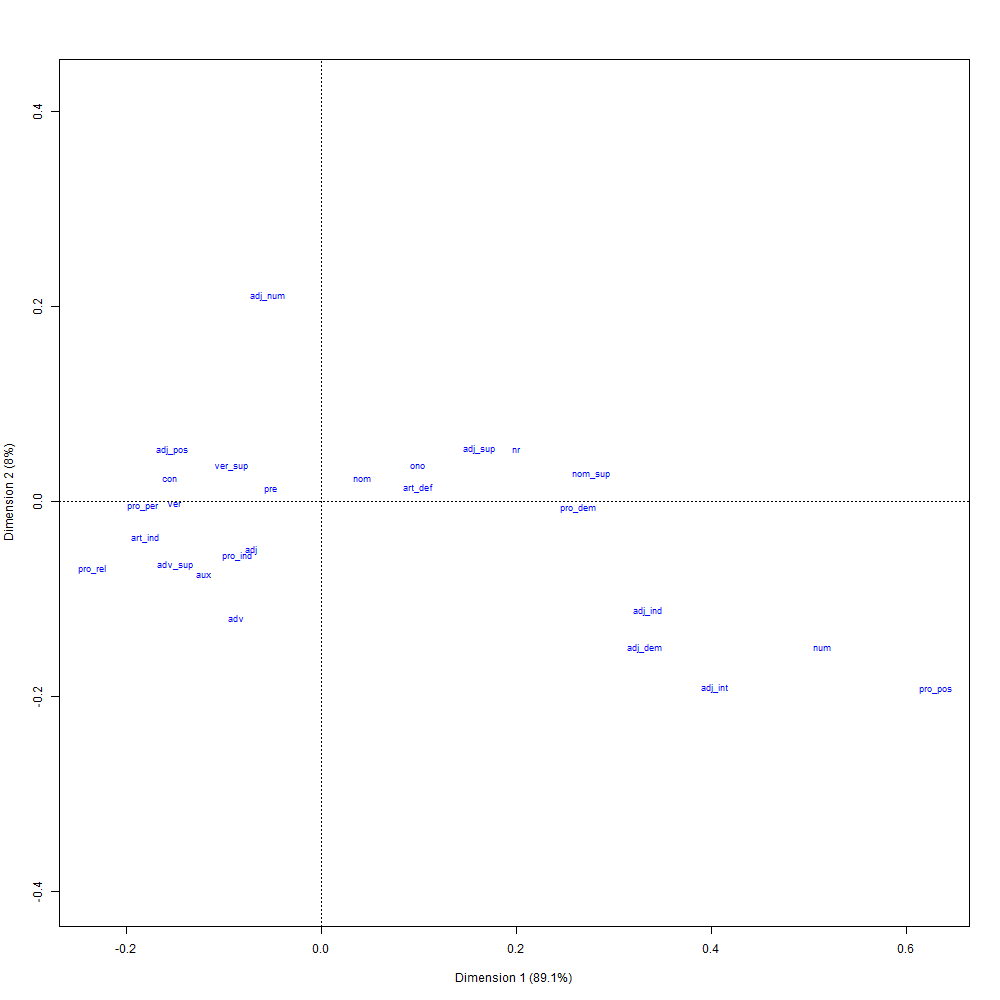

The table this chart was drawn from, first rows:
; Coord. facteur 1; Coord. facteur 2; Coord. facteur 3; Coord. facteur 4; Corr. facteur 1; Corr. facteur 2; Corr. facteur 3; Corr. facteur 4; COR -facteur 1; COR -facteur 2; COR -facteur 3; COR -facteur 4; CTR -facteur 1; CTR -facteur 2; CTR -facteur 3; CTR -facteur 4; mass; chi.distance; inertie
pre; -0,331581014610555; 0,280991049494304; -0,631404104862369; -0,471266044295122; -0,368499612473726; 0,312276904541266; -0,701705338073649; -0,523737328262732; 0,861855840273221; 0,0555262746089282; 0,0601450291626959; 0,0224728559551562; 0,0162503534190186; 0,0116699359157999; 0,0589248248594313; 0,0328258360834388; 0,147803084822905; 0,0547147940670519; 0,000442479379413561
ver_sup; -0,602420597230699; 0,77519070826646; 3,58271315768064; -0,839493151402013; -0,15817932780895; 0,203544078208826; 0,94072341088494; -0,22042815766828; 0,539282525941851; 0,0801109879720838; 0,367088198167772; 0,0135182879182937; 0,00355054207519108; 0,00587911771329968; 0,125579606049436; 0,00689492194346166; 0,00978351778733005; 0,125667815421792; 0,000154505224669665
adj_dem; 2,17274725515619; -3,26661724411138; 1,18947074044568; 0,0048160257644964; 0,5299938055293; -0,796819280432029; 0,290145171187543; 0,00117476334000437; 0,82743564058566; 0,167791729854306; 0,00477257708363117; 5,24764031883479e-08; 0,0127632205519156; 0,0288495042598971; 0,00382515802015672; 6,27074957469268e-08; 0,00270359636667769; 0,365910208070775; 0,000361985275542865
ono; 0,652342064375627; 0,803472963514351; 2,42089186570988; 14,1451938550169; 0,0453388987133213; 0,055842756892484; 0,168256160516612; 0,983115372280547; 0,13386099845481; 0,0182181416699409; 0,0354800069535296; 0,812440852921719; 0,000604227769895384; 0,000916626585225391; 0,00832148234996207; 0,284097702357546; 0,00141987435084512; 0,273137154665536; 0,000105928171549828
pro_per; -1,1885521817801; -0,108468390546242; 0,795473095654501; 1,09346439882272; -0,658999875764627; -0,0601409487863675; 0,44105482219998; 0,606277884996167; 0,980110164229565; 0,000732323592016456; 0,00844926630012461; 0,0107082458782946; 0,0498975710518089; 0,000415574882107808; 0,0223508420394227; 0,0422330254011791; 0,0353218057689689; 0,183913341195096; 0,00119472889343729
num; 3,35530944918921; -3,25656420255505; 0,40831981790415; 0,312254529619014; 0,713289800416589; -0,69229800269111; 0,0868028316998803; 0,0663807539912432; 0,921737448139202; 0,0778967984939678; 0,000262707584726924; 0,000103045782102571; 0,343788912429053; 0,323851561597649; 0,00509128752841591; 0,00297744810242778; 0,0305370237099566; 0,535379072637287; 0,00875285005205299
adv; -0,570029369164007; -2,59202577250784; -2,13831312170895; -1,38025418062258; -0,155021727995006; -0,704911599293657; -0,581522660153223; -0,375365550842136; 0,312354165815117; 0,579414976196396; 0,084591175773371; 0,0236396822151175; 0,00156737602287281; 0,0324083832129135; 0,022055724925704; 0,00918960569457672; 0,00482368272615875; 0,15624495675368; 0,000117758089485498
ver; -0,985931675467401; -0,0337065961008893; 1,33206606487235; -0,15476504956845; -0,592223300136877; -0,0202466682793066; 0,800137150036349; -0,0929633063648388; 0,965666981699483; 0,000101256237112723; 0,0339246123046698; 0,00030714975873361; 0,0828690125195589; 9,6856399015138e-05; 0,151269041005033; 0,00204194625385047; 0,0852508120514267; 0,153697058476221; 0,00201386167102361
adj_ind; 2,18709351162809; -2,4285125930087; 1,8611393648216; -0,506527895048757; 0,576320496784268; -0,639936782130433; 0,490428396232717; -0,133475046474936; 0,888698226836678; 0,0983011449137061; 0,0123853139649791; 0,000615314284635544; 0,0132114383533738; 0,0162890635606765; 0,00956694303796658; 0,00070863424039987; 0,00276194736739735; 0,355404254743666; 0,000348867604869701
adj_pos; -0,995413013786341; 1,16172217040014; 2,03533268083975; 3,96368488293392; -0,211294046654166; 0,246596111435201; 0,432035418932559; 0,841362336013036; 0,71056432216632; 0,0868279547275052; 0,0571738189529888; 0,145433904153186; 0,0125077265894204; 0,0170363402714933; 0,052292880204999; 0,19832158803081; 0,0126232664890203; 0,180898115596296; 0,000413085391221342
aux; -0,780909661286073; -1,62924987788318; -0,461951429506119; -0,641765309443394; -0,395960485355851; -0,82611165464408; -0,234232615251336; -0,325407298705021; 0,711256406089864; 0,277752668804599; 0,00479012504938234; 0,00620080005615458; 0,0219669432461547; 0,095618831128441; 0,00768706701045507; 0,0148361259481846; 0,0360220177776049; 0,141846991056219; 0,000724783489592011
nr; 1,30667629948585; 1,16064825012779; 0,554085763280332; -0,524800722185794; 0,685173086211402; 0,608601337499452; 0,290542234983498; -0,275186234423552; 0,929087509766413; 0,0657627677238953; 0,00321517190299958; 0,00193455060669153; 0,17441659311853; 0,137610956401606; 0,0313621447043231; 0,0281345918567552; 0,102153151926556; 0,207669219389616; 0,00440550838483067
pro_ind; -0,562201723567684; -1,20524511111836; -0,133698293001156; -2,19298778312935; -0,218907097355654; -0,469291889044251; -0,052058725570174; -0,853893842756001; 0,621192488996757; 0,256124341390108; 0,000676119087223078; 0,122007050525911; 0,00209635958399673; 0,00963456674878478; 0,000118558626048572; 0,0318972951817928; 0,00663256374846829; 0,109272656713645; 7,91962170130711e-05
adj; -0,469042038719309; -1,07330328121057; -1,31837753287358; 0,690895500060633; -0,247639358891344; -0,566670179885561; -0,696061632149228; 0,364770968425535; 0,606126377251763; 0,284736280406426; 0,0921613555919865; 0,0169759867498245; 0,0143434822915636; 0,0751062326055497; 0,113321065837645; 0,0311211611148448; 0,0651975181374361; 0,0922916911857704; 0,000555336568377415
pro_dem; 1,7237021936282; -0,129377484076513; 3,59766066311022; -2,06141086820912; 0,383704287429119; -0,0288000418636461; 0,800856334843327; -0,458879840849953; 0,906777663417674; 0,000458302255909817; 0,0760232376748528; 0,0167407966515628; 0,015834417270638; 8,92061958601006e-05; 0,0689791775552495; 0,0226467945133403; 0,00532939139906249; 0,277296414965813; 0,000409794501007381
nom; 0,272915014031055; 0,524238313989558; -0,348022695718809; 0,243105240736074; 0,375044509713413; 0,720417314310262; -0,478258778647292; 0,334079406163588; 0,728563675203474; 0,241172853038415; 0,0228011846678281; 0,0074622870902831; 0,0169470272485171; 0,0625311171042204; 0,0275583876103427; 0,0134470590928751; 0,227530002139537; 0,0489808253110384; 0,000545872062724681
art_ind; -1,17828543457945; -0,808193524221757; 0,987545757720642; -1,54290326780473; -0,507178698315821; -0,347877116675355; 0,425077113939572; -0,66412402973625; 0,927764587957408; 0,0391584734657943; 0,0125424058608886; 0,0205345327159093; 0,0650526319395693; 0,0306051552171417; 0,045696012997359; 0,111542725372382; 0,0468558535778889; 0,18739760690507; 0,00164547745015184
adj_int; 2,63625245414676; -4,15786058259187; 0,576194354335437; 0,69345858795039; 0,526718601114157; -0,830733227481925; 0,115122618020915; 0,138551805537928; 0,816342167937255; 0,182178167500052; 0,000750526195278093; 0,000729138367415033; 0,00135176453464976; 0,00336253566690744; 6,45750946196548e-05; 9,35337002707777e-05; 0,000194503335732208; 0,44697507831658; 3,88591835987227e-05
pro_pos; 4,11520416964053; -4,2078204366093; 0,848270630480654; 1,17174385390037; 0,678987808223609; -0,694269022356047; 0,13996035006468; 0,193331790687021; 0,912690665760766; 0,0856078281666285; 0,000746344467319697; 0,000955161605285228; 0,00065877911648131; 0,000688765597290447; 2,79914831865889e-05; 5,3409980322226e-05; 3,89006671464416e-05; 0,659875508686518; 1,693873872228e-05
nom_sup; 1,80683308564931; 0,600816700761495; -2,89177654001955; -2,78746423907385; 0,406487354033634; 0,135167101428183; -0,650569553737533; -0,627102177840251; 0,917482182039453; 0,00910130794751723; 0,0452293817338515; 0,0281871282791775; 0,0146046434532378; 0,00161487489195736; 0,0374097107386013; 0,0347594982464859; 0,00447357672184078; 0,288969257765591; 0,00037355811457661
adv_sup; -0,979629601471883; -1,39546576768119; 1,05036185993391; 0,140302986943149; -0,487991663939323; -0,69513585636648; 0,523226157108181; 0,0698903830092252; 0,830266665802831; 0,151143830318595; 0,0183696681436889; 0,000219835734884699; 0,0205139147206325; 0,0416258505618871; 0,0235831945314883; 0,000420783382248485; 0,0213759165969696; 0,1646969384382; 0,000579823480490867
adj_sup; 1,05681158174211; 1,18707797490626; 4,50727552459988; -3,07323254643176; 0,18598951143379; 0,20891524695696; 0,793240713104124; -0,54086180517725; 0,635958137144136; 0,0719863480206912; 0,222633869698391; 0,069421645136782; 0,000999263475930135; 0,00126079181240829; 0,0181766187951341; 0,00845037016094336; 0,000894715344368156; 0,203009203462325; 3,68736679003122e-05
art_def; 0,649155126322048; 0,323689055414882; -0,135527281438061; 0,622207760101812; 0,672532760205161; 0,335345875060339; -0,140407944068861; 0,644614954661462; 0,966180279254308; 0,0215513988503995; 0,000810483656352415; 0,0114578382389398; 0,0416787795359838; 0,0103627266327096; 0,00181665084338876; 0,0382903078185809; 0,0989049462198277; 0,101170019555048; 0,00101232900193859
adj_num; -0,35418100998991; 4,60385718856493; -0,343827213803602; -5,91256321238665; -0,0471623124450061; 0,613044022844342; -0,0457836135397642; -0,787309724994495; 0,0505721560781748; 0,766589487572902; 0,000917214776304177; 0,181921141572618; 0,000273272305405189; 0,0461730712742401; 0,000257528662607087; 0,0761546927612163; 0,00217843736020073; 0,241269244661165; 0,000126808686965735
pro_rel; -1,53048524691268; -1,49808698995132; 0,586427943440252; 0,652826378621187; -0,661270699741437; -0,647272513156849; 0,253375599202226; 0,28206410814565; 0,916481334560611; 0,0787766740920813; 0,00258954977420633; 0,00215244157310069; 0,0392728677271697; 0,0376277616671996; 0,00576585388354307; 0,00714545204321066; 0,0167661875401163; 0,244906190379654; 0,00100561986809502
con; -1,00852489268133; 0,517241311512774; -2,21374421771334; 0,230014344963665; -0,403790309831463; 0,207091595803941; -0,886332573489119; 0,0920924850666093; 0,895257302044013; 0,0211260976774521; 0,0830154886564147; 0,000601111622119955; 0,0329788796494311; 0,00867459209571902; 0,158897671605481; 0,00171542801136034; 0,032423706066559; 0,163284557408654; 0,000864475880207913
